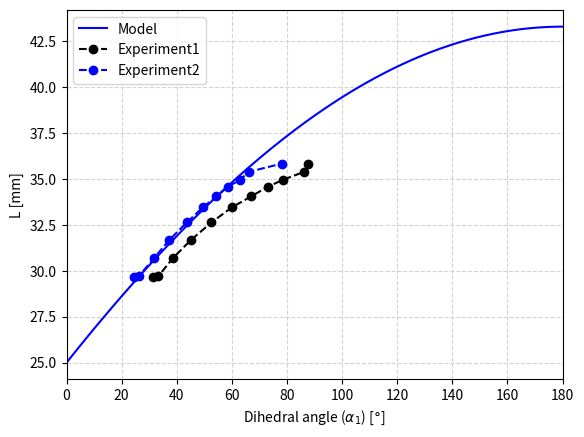
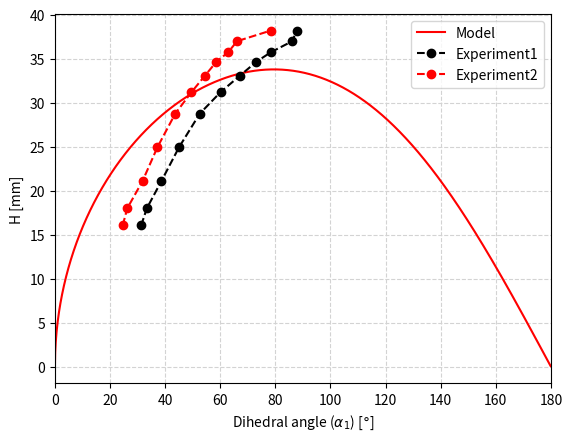
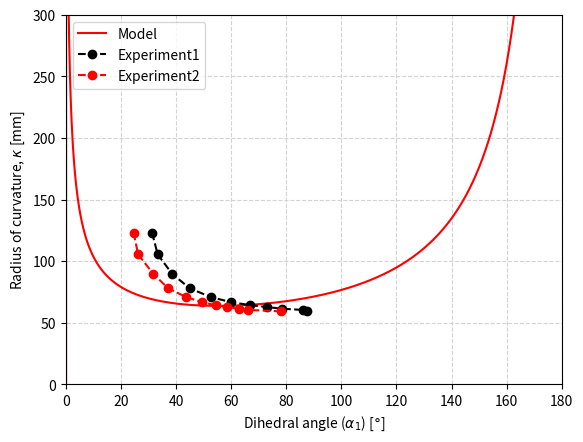

Here is the Python script that generated these plots, in order:
import numpy as np
import matplotlib.pyplot as plt
import matplotlib.tri as mtri
import pandas as pd
from matplotlib import cm
from mpl_toolkits.mplot3d import Axes3D
from matplotlib.colors import ListedColormap, LinearSegmentedColormap

## colormap setting
viridis = cm.get_cmap('viridis', 18)
viridis6 = cm.get_cmap('viridis', 6)
plasma = cm.get_cmap('plasma', 6)
cividis = cm.get_cmap('cividis', 6)

## input variables
alpha_1 = np.arange(0*np.pi, np.pi,  np.pi/1800)
alpha_1 = np.append(alpha_1,np.pi)
alpha_1d = np.rad2deg(alpha_1)
alpha_2 = np.arange(2/3*np.pi , np.pi, np.pi/5400)
alpha_2d = np.rad2deg(alpha_2)
# print(alpha_1.shape)
# print(alpha_2.shape)

R = 25
# print(type(R))

y = np.sin(alpha_1)
theta = 2*np.arcsin(np.sqrt((1/8)*(1-np.cos(alpha_1))))
theta_d = np.rad2deg(theta)
# print(theta.shape)

eta = np.arccos((np.sqrt(2*(1-np.cos(alpha_2)))-np.sin(theta/2))/(np.sqrt(3)*np.cos(theta/2)))
eta_d = np.rad2deg(eta)
# print(eta.shape)

## coordinates of the point 24
X_24 = np.array([])
Y_24 = np.array([])

for i in range(1801):
    if np.sqrt(3)*np.tan(theta[i]/2) > np.cos(eta[i]):
        x_24 = np.sqrt(3)*R*np.cos(eta[i])*np.cos(theta[i]/2)
        X_24 = np.append(X_24, x_24)
    else:
        x_24 = R/2*(np.sqrt(3)*np.cos(eta[i])*np.cos(theta[i]/2)+3*np.sin(theta[i]/2))
        X_24 = np.append(X_24, x_24)

# print(X_24)
# print(X_24.shape)

for i in range(1801):
    if np.sqrt(3)*np.tan(theta[i]/2) > np.cos(eta[i]):
        y_24 = R*np.cos(eta[i])*np.cos(theta[i]/2)
        Y_24 = np.append(Y_24, y_24)
    else:
        y_24 = R/2*(np.cos(eta[i])*np.cos(theta[i]/2)+np.sqrt(3)*np.sin(theta[i]/2))
        Y_24 = np.append(Y_24, y_24)
# print(Y_24)
# print(Y_24.shape)

Z_24 = R*np.cos(theta/2)*np.sin(eta)

P_24 = np.transpose(np.array([X_24, Y_24, Z_24]))
# print(P_24)

## coordinates of the point 14

X_14 = R/2*(np.sqrt(3)*np.cos(eta)*np.cos(theta/2)+np.sin(theta/2))
Y_14 = R/2*np.abs(np.sqrt(3)*np.sin(theta/2)-np.cos(eta)*np.cos(theta/2))
Z_14 = Z_24

P_14 = np.transpose(np.array([X_14, Y_14, Z_14]))

## coordinates of the point 22

X_22 = np.array([])
Y_22 = np.array([])

for i in range(1801):
    if np.sqrt(3)*np.tan(theta[i]/2) > np.cos(eta[i]):
        x_22 = R*np.sin(theta[i]/2)
        X_22 = np.append(X_22, x_22)
    else:
        x_22 = R/2*(np.sqrt(3)*np.cos(eta[i])*np.cos(theta[i]/2)-np.sin(theta[i]/2))
        X_22 = np.append(X_22, x_22)

# print("X_22 shape is", X_22.shape)

for i in range(1801):
    if np.sqrt(3)*np.tan(theta[i]/2) > np.cos(eta[i]):
        y_22 = R*np.cos(eta[i])*np.cos(theta[i]/2)
        Y_22 = np.append(Y_22, y_22)
    else:
        y_22 = R/2*(np.cos(eta[i])*np.cos(theta[i]/2)+np.sqrt(3)*np.sin(theta[i]/2))
        Y_22 = np.append(Y_22, y_22)

# print("Y_22 shape is", Y_22.shape)

Z_22 = Z_24

# print("Z_22 shape is", Z_22.shape)

P_22 = np.transpose(np.array([X_22, Y_22, Z_22]))

## coordinates of the point 13

X_13 = np.zeros([1801,])
# print("X_13 shape is", X_13.shape)

Y_13 = np.zeros([1801,])
Z_13 = np.zeros([1801,])

P_13 = np.transpose(np.array([X_13, Y_13, Z_13]))

## coordinates of the point 15

X_15 = R*(np.sqrt(3)*np.cos(eta)*np.cos(theta/2)+np.sin(theta/2))
Y_15 = np.zeros([1801,])
Z_15 = np.zeros([1801,])

P_15 = np.transpose(np.array([X_15, Y_15, Z_15]))

## coordinates of the point 32

X_32 = X_15/2
Y_32 = np.sqrt(3)/2*X_15
Z_32 = np.zeros([1801,])

P_32 = np.transpose(np.array([X_32, Y_32, Z_32]))

## coordinates of the point 23

X_23 = X_14
Y_23 = np.sqrt(3)/6*X_15
Z_23 = -np.sqrt(np.power(np.sqrt(3)/3*2*R, 2)-np.power(X_23, 2)-np.power(Y_23, 2))

P_23 = np.transpose(np.array([X_23, Y_23, Z_23]))

## distance from point 14 to point 22

d = np.sqrt(np.power(X_14 - X_22, 2) + np.power(Y_14 - Y_22, 2))

## Calculating global curvature

l = np.sqrt(np.power(X_24 - X_13, 2) + np.power(Y_24 - Y_13, 2)) # length between point 13 and point 24 in xy plane
h = Z_24
L = np.sqrt(np.power(l, 2) + np.power(h, 2))
beta = np.arcsin(h/L)
beta_d = np.rad2deg(beta)

lprime = np.sqrt(np.power(X_23 - X_13, 2) + np.power(Y_23 - Y_13, 2)) # length between point 13 and point 23 in xy plane
hprime = Z_23
Lprime = np.sqrt(np.power(lprime, 2) + np.power(hprime, 2))
gamma = np.arcsin(hprime/Lprime)
gamma_d = np.rad2deg(gamma)

mu = np.pi/2. - 2.*eta - gamma
mu_d = np.rad2deg(mu)

muprime = np.pi/2 + eta - mu - gamma
muprime_d = np.rad2deg(muprime)

## In 2 unit module
X_0 = np.zeros(1801,)
Y_0 = np.zeros(1801,)

X_1 = L*np.cos(np.pi+muprime)
Y_1 = L*np.sin(np.pi+muprime)

X_2 = L*np.cos(beta)
Y_2 = L*np.sin(beta)

X_3 = L*np.cos(beta) + L*np.cos(2.*np.pi - (np.pi/2. - mu - gamma - beta))
Y_3 = L*np.sin(beta) + L*np.sin(2.*np.pi - (np.pi/2. - mu - gamma - beta))

X_deg = np.array([])
Y_deg = np.array([])
for i in range(1801):
    X_deg = np.append(X_deg, [X_1[i,], X_0[i,], X_2[i,], X_3[i,]])
    Y_deg = np.append(Y_deg, [Y_1[i,], Y_0[i,], Y_2[i,], Y_3[i,]])

X_deg = np.reshape(X_deg, [1801, 4])
Y_deg = np.reshape(Y_deg, [1801, 4])

zeta = np.pi/2 + eta - mu - gamma - beta
zeta_d = np.rad2deg(zeta)

r = L/(2.*np.sin(zeta/2.))

H = h + L*np.sin(beta + muprime)

## experimental result

alpha_1e = np.array([31.3,
33.35,
38.65,
45.05,
52.55,
60.1,
67,
73.1,
78.4,
86.15,
87.7,
])

alpha_1e2 = np.array([24.6,
26.25,
31.8,
37.2,
43.65,
49.55,
54.35,
58.6,
62.9,
66.1,
78.25
])

L_e = np.array([29.68,
29.71333333,
30.70333333,
31.66666667,
32.63333333,
33.46666667,
34.05666667,
34.58333333,
34.95,
35.39,
35.84666667
])
H_e = np.array([16.05601311,
17.99566269,
21.09900475,
24.94449615,
28.75326157,
31.20499611,
33.04292679,
34.65977669,
35.75088501,
36.99892998,
38.19879532])

## Estimating experimental radius of curvature from 3 ponits

def define_circle(p1, p2, p3):
    """
    Returns the center and radius of the circle passing the given 3 points.
    In case the 3 points form a line, returns (None, infinity).
    """
    temp = p2[0] * p2[0] + p2[1] * p2[1]
    bc = (p1[0] * p1[0] + p1[1] * p1[1] - temp) / 2
    cd = (temp - p3[0] * p3[0] - p3[1] * p3[1]) / 2
    det = (p1[0] - p2[0]) * (p2[1] - p3[1]) - (p2[0] - p3[0]) * (p1[1] - p2[1])

    if abs(det) < 1.0e-6:
        return (None, np.inf)

    # Center of circle
    cx = (bc*(p2[1] - p3[1]) - cd*(p1[1] - p2[1])) / det
    cy = ((p1[0] - p2[0]) * cd - (p2[0] - p3[0]) * bc) / det

    radius = np.sqrt((cx - p1[0])**2 + (cy - p1[1])**2)
    return ((cx, cy))

def define_radius(p1, p2, p3):
    """
    Returns the center and radius of the circle passing the given 3 points.
    In case the 3 points form a line, returns (None, infinity).
    """
    temp = p2[0] * p2[0] + p2[1] * p2[1]
    bc = (p1[0] * p1[0] + p1[1] * p1[1] - temp) / 2
    cd = (temp - p3[0] * p3[0] - p3[1] * p3[1]) / 2
    det = (p1[0] - p2[0]) * (p2[1] - p3[1]) - (p2[0] - p3[0]) * (p1[1] - p2[1])

    if abs(det) < 1.0e-6:
        return (None, np.inf)

    # Center of circle
    cx = (bc*(p2[1] - p3[1]) - cd*(p1[1] - p2[1])) / det
    cy = ((p1[0] - p2[0]) * cd - (p2[0] - p3[0]) * bc) / det

    radius = np.sqrt((cx - p1[0])**2 + (cy - p1[1])**2)
    return (radius)

p1e = np.array([[3.037999868,	0.495697021],
[2.995604992,	0.527683258],
[2.979025364,	0.631112099],
[2.931902647,	0.733244896],
[2.89221406,	0.836886406],
[2.881969213,	0.897356987],
[2.855140924,	0.943962097],
[2.851706028,	0.987566948],
[2.840724707,	1.006403923],
[2.832406521,	1.024513245],
[2.822229147,	1.076031685]])

p2e = np.array([[5.83714819,	1.341182709],
[5.797153473,	1.529578209],
[5.788204193,	1.848707199],
[5.777799606,	2.214751244],
[5.765233994,	2.553671837],
[5.744220734,	2.823997498],
[5.740748405,	2.992624283],
[5.733437061,	3.138293266],
[5.724719048,	3.236223221],
[5.713824749,	3.359333992],
[5.706037521,	3.490119934]])

p3e = np.array([[8.877485275,	1.610573769],
[8.887722015,	1.801017761],
[8.93182373,	2.113115311],
[9.012430191,	2.502466202],
[9.10067749,	2.86907196],
[9.162157059,	3.120157242],
[9.234647751,	3.319374084],
[9.257892609,	3.474018097],
[9.289382935,	3.574407578],
[9.345821381,	3.699581146],
[9.389957428,	3.830252647]])

p4e = np.array([[11.73315239,	1.000481606],
[11.73799324,	1.096414566],
[11.77360725,	1.277734756],
[11.86175919,	1.476798058],
[11.94824982,	1.669686317],
[12.02696228,	1.811555862],
[12.08072472,	1.891882896],
[12.11910248,	1.974629402],
[12.13714027,	2.00561142],
[12.18409538,	2.080513],
[12.21587563,	2.12437439]])

CxCy1 = np.array([])
CxCy2 = np.array([])
radius1e = np.array([])
radius2e = np.array([])

for i in range(11):
    CxCy1 = np.append(CxCy1, define_circle(p1e[i,],p2e[i,],p3e[i,]))
    CxCy2 = np.append(CxCy2, define_circle(p2e[i,],p3e[i,],p4e[i,]))
    radius1e = np.append(radius1e, define_radius(p1e[i,],p2e[i,],p3e[i,]))
    radius2e = np.append(radius2e, define_radius(p2e[i,],p3e[i,],p4e[i,]))


CxCy1 = 10.*CxCy1
CxCy2 = 10.*CxCy2
radius1e = 10.*radius1e
radius2e = 10.*radius2e


print(CxCy1)
print(radius1e)

radius_avg = (radius1e + radius2e)/2.
print(radius_avg.shape)

## plot
# fig, axs = plt.subplots(2)
# fig.suptitle(r'$\theta$ and $\eta$ by dihedral angle $\alpha_1$')
# axs[0].plot(alpha_1d, theta_d)
# axs[0].set_ylabel(r'$\theta$ [$\degree$]')
# axs[0].set_xlim(0,180)
# axs[0].grid(color='lightgray',linestyle='--')
# axs[1].plot(alpha_1d, eta_d)
# axs[1].set_xlabel(r'Dihedral angle ($\alpha_1$) [$\degree$]')
# axs[1].set_ylabel(r'$\eta$ [$\degree$]')
# axs[1].set_xlim(0,180)
# axs[1].grid(color='lightgray',linestyle='--')
#
# fig, axs = plt.subplots(2)
# fig.suptitle(r'Side lenght (d) and out-of-plane deformation of points')
# axs[0].plot(alpha_1d, d, color='k')
# axs[0].set_ylabel(r'Side length (d) [mm]')
# axs[0].set_xlim(0,180)
# axs[0].grid(color='lightgray',linestyle='--')
# axs[1].plot(alpha_1d, Z_24, color='r', label=r'$A_n$')
# axs[1].plot(alpha_1d, Z_13, color='gold', label=r'$B_n$')
# axs[1].plot(alpha_1d, Z_23, color='yellowgreen', label=r'C')
# axs[1].legend(fancybox=True)
# axs[1].set_xlabel(r'Dihedral angle ($\alpha_1$) [$\degree$]')
# axs[1].set_ylabel('Out-of-plane deformation [mm]')
# axs[1].set_xlim(0,180)
# axs[1].grid(color='lightgray',linestyle='--')
#
# fig, axs = plt.subplots(2)
# fig.suptitle('Parameters in cross-section plane for estimating curvature')
# axs[0].plot(alpha_1d, L, color='b')
# axs[0].set_ylabel('L [mm]')
# axs[0].set_xlim(0,180)
# axs[0].grid(color='lightgray',linestyle='--')
# axs[1].plot(alpha_1d, beta, color='k')
# axs[1].set_xlabel(r'Dihedral angle ($\alpha_1$) [$\degree$]')
# axs[1].set_ylabel(r'$\beta$ [$\degree$]')
# axs[1].set_xlim(0,180)
# axs[1].grid(color='lightgray',linestyle='--')
#
# fig, axs = plt.subplots(2)
# fig.suptitle('Describing relationship of the each unit module in terms of angle')
# axs[0].plot(alpha_1d, mu_d, color='purple')
# axs[0].set_ylabel(r'$\mu$ [$\degree$]')
# axs[0].set_xlim(0,180)
# axs[0].grid(color='lightgray',linestyle='--')
# axs[1].plot(alpha_1d, muprime_d, color='yellowgreen')
# axs[1].set_xlabel(r'Dihedral angle ($\alpha_1$) [$\degree$]')
# axs[1].set_ylabel(r'$\mu^\prime$ [$\degree$]')
# axs[1].set_xlim(0,180)
# axs[1].grid(color='lightgray',linestyle='--')
#
# plt.figure(5)
# plt.plot(X_deg[100,], Y_deg[100,], 'k-o')
# plt.plot(X_deg[330,], Y_deg[330,], 'b-o')
# plt.plot(X_deg[630,], Y_deg[630,], 'r-o')
# # plt.plot(X_deg[1000,], Y_deg[1000,], 'g-o')
# plt.xlim([-40,80])
# plt.ylim([-60,60])
# plt.title(r'In plane position of origami structure composed by 2 unit module')
# plt.legend([r'$\alpha_1$ = 10 $\degree$', r'$\alpha_1$ = 33 $\degree$', r'$\alpha_1$ = 63 $\degree$'])
# plt.xlabel(r'$x^\prime$ position [mm]')
# plt.ylabel(r'$y^\prime$ position [mm]')
# plt.grid(color='lightgray',linestyle='--')
#
# plt.figure(6)
# plt.plot(alpha_1d, zeta_d, color='k')
# plt.xlim([0,180])
# plt.xlabel(r'Dihedral angle ($\alpha_1$) [$\degree$]')
# plt.ylabel(r'$\zeta$ [$\degree$]')
# plt.grid(color='lightgray',linestyle='--')
#
# plt.figure(7)
# plt.plot(alpha_1d, r, color='r')
# plt.xlim([0,180])
# plt.ylim([0,300])
# plt.xlabel(r'Dihedral angle ($\alpha_1$) [$\degree$]')
# plt.ylabel(r'Radius of curvature, $r$ [mm]')
# plt.grid(color='lightgray',linestyle='--')
#
# plt.figure(8)
# plt.plot(alpha_1d, 1/r, color='r')
# plt.xlim([0,180])
# # plt.ylim([0,300])
# plt.xlabel(r'Dihedral angle ($\alpha_1$) [$\degree$]')
# plt.ylabel(r'Curvature, $\kappa$ [1/mm]')
# plt.grid(color='lightgray',linestyle='--')

plt.figure(9)
plt.plot(alpha_1d, L, color='b')
plt.plot(alpha_1e, L_e, 'k--o')
plt.plot(alpha_1e2, L_e, 'b--o')
plt.xlim([0,180])
plt.xlabel(r'Dihedral angle ($\alpha_1$) [$\degree$]')
plt.ylabel(r'L [mm]')
plt.legend(['Model', 'Experiment1', 'Experiment2'])
plt.grid(color='lightgray',linestyle='--')


plt.figure(10)
plt.plot(alpha_1d, H, color='r')
plt.plot(alpha_1e, H_e, 'k--o')
plt.plot(alpha_1e2, H_e, 'r--o')
plt.xlim([0,180])
plt.xlabel(r'Dihedral angle ($\alpha_1$) [$\degree$]')
plt.ylabel(r'H [mm]')
plt.legend(['Model', 'Experiment1', 'Experiment2'])
plt.grid(color='lightgray',linestyle='--')

plt.figure(11)
plt.plot(alpha_1d, r, color='r')
plt.plot(alpha_1e, radius_avg, 'k--o')
plt.plot(alpha_1e2, radius_avg, 'r--o')
plt.xlim([0,180])
plt.ylim([0,300])
plt.xlabel(r'Dihedral angle ($\alpha_1$) [$\degree$]')
plt.ylabel(r'Radius of curvature, $\kappa$ [mm]')
plt.legend(['Model', 'Experiment1', 'Experiment2'])
plt.grid(color='lightgray',linestyle='--')

plt.show()

## export data
# alpha_1d_data = pd.DataFrame(alpha_1d)
# alpha_1d_data.to_csv("alpha_1d.csv", header=False, index=False, encoding='utf-8')
# d_data = pd.DataFrame(d)
# d_data.to_csv("d.csv", header=False, index=False, encoding='utf-8')
# D_data = pd.DataFrame(X_15)
# D_data.to_csv("D.csv", header=False, index=False, encoding='utf-8')
# Z_24_data = pd.DataFrame(Z_24)
# Z_24_data.to_csv("Z_24.csv", header=False, index=False, encoding='utf-8')
